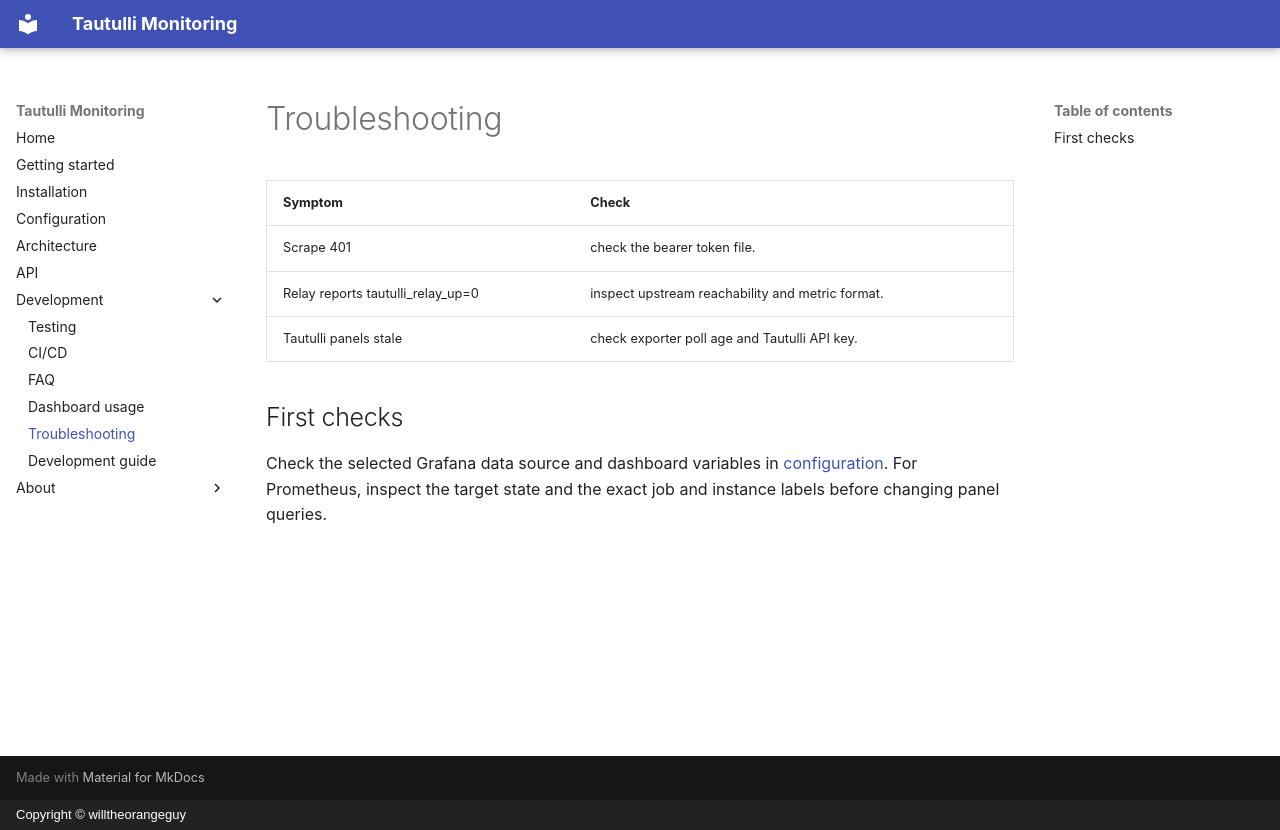

repository: willtheorangeguy/tautulli-monitoring · page: troubleshooting/index.html · generator: mkdocs · copyright: Copyright © willtheorangeguy

# Troubleshooting

| Symptom | Check |
| --- | --- |
| Scrape 401 | check the bearer token file. |
| Relay reports tautulli_relay_up=0 | inspect upstream reachability and metric format. |
| Tautulli panels stale | check exporter poll age and Tautulli API key. |

## First checks

Check the selected Grafana data source and dashboard variables in [configuration](configuration.md). For Prometheus, inspect the target state and the exact job and instance labels before changing panel queries.
